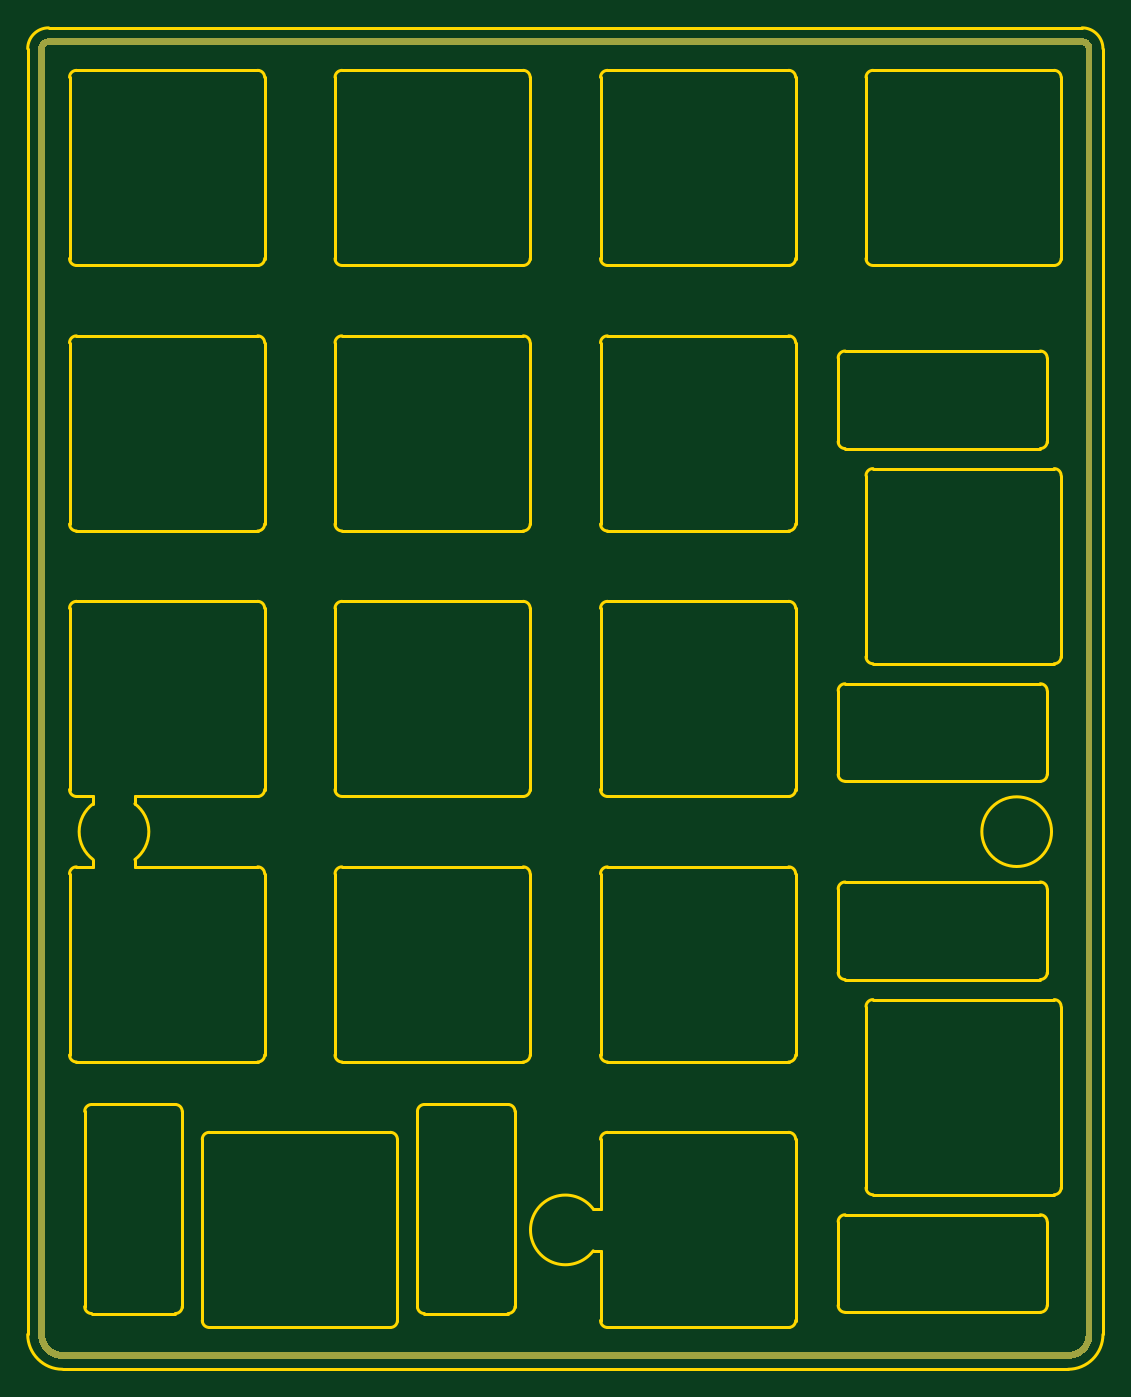
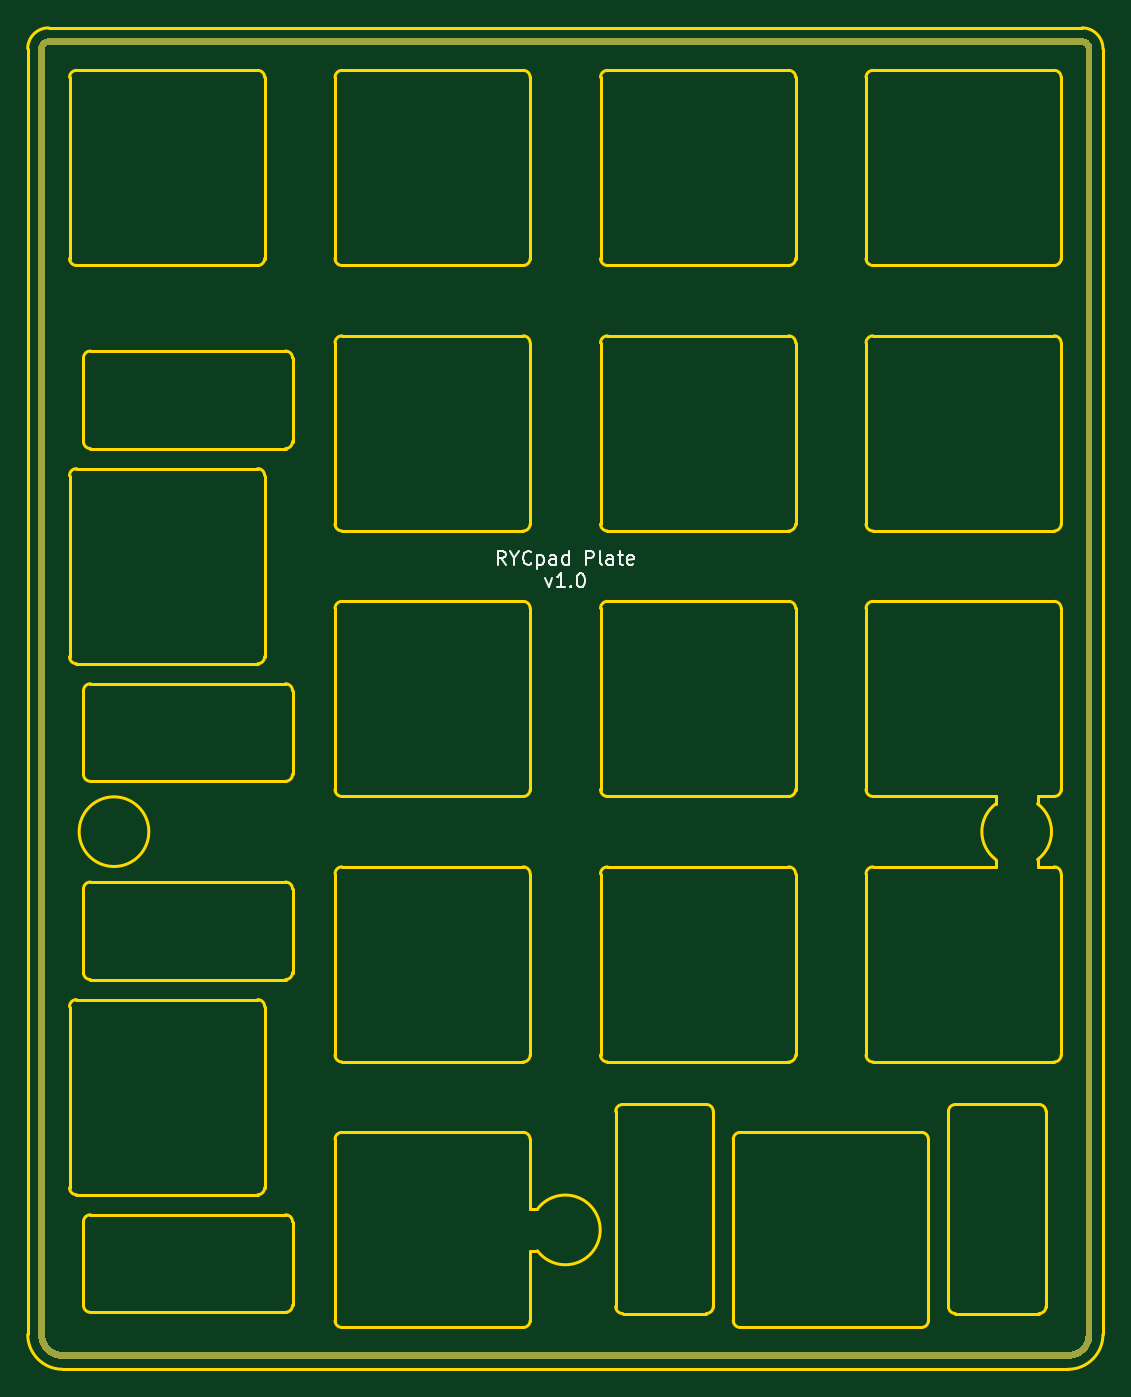
Circuit board: 8 layer files. Board 77.2 x 96.2 mm.
- bottom_copper: RYCpad_plate-B_Cu.gbr (13667 bytes)
- bottom_mask: RYCpad_plate-B_Mask.gbr (13668 bytes)
- bottom_silk: RYCpad_plate-B_Silkscreen.gbr (3895 bytes)
- outline: RYCpad_plate-Edge_Cuts.gbr (12743 bytes)
- top_copper: RYCpad_plate-F_Cu.gbr (13667 bytes)
- top_mask: RYCpad_plate-F_Mask.gbr (13668 bytes)
- top_silk: RYCpad_plate-F_Silkscreen.gbr (460 bytes)
- drill: RYCpad_plate.drl (274 bytes)

=== bottom_copper: RYCpad_plate-B_Cu.gbr (13667 bytes, source omitted) ===
=== bottom_mask: RYCpad_plate-B_Mask.gbr (13668 bytes, source omitted) ===
=== bottom_silk: RYCpad_plate-B_Silkscreen.gbr ===
%TF.GenerationSoftware,KiCad,Pcbnew,(6.0.2)*%
%TF.CreationDate,2022-03-22T23:07:25-04:00*%
%TF.ProjectId,RYCpad_plate,52594370-6164-45f7-906c-6174652e6b69,rev?*%
%TF.SameCoordinates,Original*%
%TF.FileFunction,Legend,Bot*%
%TF.FilePolarity,Positive*%
%FSLAX46Y46*%
G04 Gerber Fmt 4.6, Leading zero omitted, Abs format (unit mm)*
G04 Created by KiCad (PCBNEW (6.0.2)) date 2022-03-22 23:07:25*
%MOMM*%
%LPD*%
G01*
G04 APERTURE LIST*
%ADD10C,0.150000*%
G04 APERTURE END LIST*
D10*
X4285714Y98619D02*
X4619047Y574809D01*
X4857142Y98619D02*
X4857142Y1098619D01*
X4476190Y1098619D01*
X4380952Y1051000D01*
X4333333Y1003380D01*
X4285714Y908142D01*
X4285714Y765285D01*
X4333333Y670047D01*
X4380952Y622428D01*
X4476190Y574809D01*
X4857142Y574809D01*
X3666666Y574809D02*
X3666666Y98619D01*
X4000000Y1098619D02*
X3666666Y574809D01*
X3333333Y1098619D01*
X2428571Y193857D02*
X2476190Y146238D01*
X2619047Y98619D01*
X2714285Y98619D01*
X2857142Y146238D01*
X2952380Y241476D01*
X3000000Y336714D01*
X3047619Y527190D01*
X3047619Y670047D01*
X3000000Y860523D01*
X2952380Y955761D01*
X2857142Y1051000D01*
X2714285Y1098619D01*
X2619047Y1098619D01*
X2476190Y1051000D01*
X2428571Y1003380D01*
X2000000Y765285D02*
X2000000Y-234714D01*
X2000000Y717666D02*
X1904761Y765285D01*
X1714285Y765285D01*
X1619047Y717666D01*
X1571428Y670047D01*
X1523809Y574809D01*
X1523809Y289095D01*
X1571428Y193857D01*
X1619047Y146238D01*
X1714285Y98619D01*
X1904761Y98619D01*
X2000000Y146238D01*
X666666Y98619D02*
X666666Y622428D01*
X714285Y717666D01*
X809523Y765285D01*
X1000000Y765285D01*
X1095238Y717666D01*
X666666Y146238D02*
X761904Y98619D01*
X1000000Y98619D01*
X1095238Y146238D01*
X1142857Y241476D01*
X1142857Y336714D01*
X1095238Y431952D01*
X1000000Y479571D01*
X761904Y479571D01*
X666666Y527190D01*
X-238095Y98619D02*
X-238095Y1098619D01*
X-238095Y146238D02*
X-142857Y98619D01*
X47619Y98619D01*
X142857Y146238D01*
X190476Y193857D01*
X238095Y289095D01*
X238095Y574809D01*
X190476Y670047D01*
X142857Y717666D01*
X47619Y765285D01*
X-142857Y765285D01*
X-238095Y717666D01*
X-1476190Y98619D02*
X-1476190Y1098619D01*
X-1857142Y1098619D01*
X-1952380Y1051000D01*
X-2000000Y1003380D01*
X-2047619Y908142D01*
X-2047619Y765285D01*
X-2000000Y670047D01*
X-1952380Y622428D01*
X-1857142Y574809D01*
X-1476190Y574809D01*
X-2619047Y98619D02*
X-2523809Y146238D01*
X-2476190Y241476D01*
X-2476190Y1098619D01*
X-3428571Y98619D02*
X-3428571Y622428D01*
X-3380952Y717666D01*
X-3285714Y765285D01*
X-3095238Y765285D01*
X-3000000Y717666D01*
X-3428571Y146238D02*
X-3333333Y98619D01*
X-3095238Y98619D01*
X-3000000Y146238D01*
X-2952380Y241476D01*
X-2952380Y336714D01*
X-3000000Y431952D01*
X-3095238Y479571D01*
X-3333333Y479571D01*
X-3428571Y527190D01*
X-3761904Y765285D02*
X-4142857Y765285D01*
X-3904761Y1098619D02*
X-3904761Y241476D01*
X-3952380Y146238D01*
X-4047619Y98619D01*
X-4142857Y98619D01*
X-4857142Y146238D02*
X-4761904Y98619D01*
X-4571428Y98619D01*
X-4476190Y146238D01*
X-4428571Y241476D01*
X-4428571Y622428D01*
X-4476190Y717666D01*
X-4571428Y765285D01*
X-4761904Y765285D01*
X-4857142Y717666D01*
X-4904761Y622428D01*
X-4904761Y527190D01*
X-4428571Y431952D01*
X1428571Y-844714D02*
X1190476Y-1511380D01*
X952380Y-844714D01*
X47619Y-1511380D02*
X619047Y-1511380D01*
X333333Y-1511380D02*
X333333Y-511380D01*
X428571Y-654238D01*
X523809Y-749476D01*
X619047Y-797095D01*
X-380952Y-1416142D02*
X-428571Y-1463761D01*
X-380952Y-1511380D01*
X-333333Y-1463761D01*
X-380952Y-1416142D01*
X-380952Y-1511380D01*
X-1047619Y-511380D02*
X-1142857Y-511380D01*
X-1238095Y-559000D01*
X-1285714Y-606619D01*
X-1333333Y-701857D01*
X-1380952Y-892333D01*
X-1380952Y-1130428D01*
X-1333333Y-1320904D01*
X-1285714Y-1416142D01*
X-1238095Y-1463761D01*
X-1142857Y-1511380D01*
X-1047619Y-1511380D01*
X-952380Y-1463761D01*
X-904761Y-1416142D01*
X-857142Y-1320904D01*
X-809523Y-1130428D01*
X-809523Y-892333D01*
X-857142Y-701857D01*
X-904761Y-606619D01*
X-952380Y-559000D01*
X-1047619Y-511380D01*
M02*

=== outline: RYCpad_plate-Edge_Cuts.gbr (12743 bytes, source omitted) ===
=== top_copper: RYCpad_plate-F_Cu.gbr (13667 bytes, source omitted) ===
=== top_mask: RYCpad_plate-F_Mask.gbr (13668 bytes, source omitted) ===
=== top_silk: RYCpad_plate-F_Silkscreen.gbr ===
%TF.GenerationSoftware,KiCad,Pcbnew,(6.0.2)*%
%TF.CreationDate,2022-03-22T23:07:25-04:00*%
%TF.ProjectId,RYCpad_plate,52594370-6164-45f7-906c-6174652e6b69,rev?*%
%TF.SameCoordinates,Original*%
%TF.FileFunction,Legend,Top*%
%TF.FilePolarity,Positive*%
%FSLAX46Y46*%
G04 Gerber Fmt 4.6, Leading zero omitted, Abs format (unit mm)*
G04 Created by KiCad (PCBNEW (6.0.2)) date 2022-03-22 23:07:25*
%MOMM*%
%LPD*%
G01*
G04 APERTURE LIST*
G04 APERTURE END LIST*
M02*

=== drill: RYCpad_plate.drl ===
M48
; DRILL file {KiCad (6.0.2)} date Tue Mar 22 23:07:27 2022
; FORMAT={-:-/ absolute / metric / decimal}
; #@! TF.CreationDate,2022-03-22T23:07:27-04:00
; #@! TF.GenerationSoftware,Kicad,Pcbnew,(6.0.2)
; #@! TF.FileFunction,MixedPlating,1,2
FMAT,2
METRIC
%
G90
G05
T0
M30
